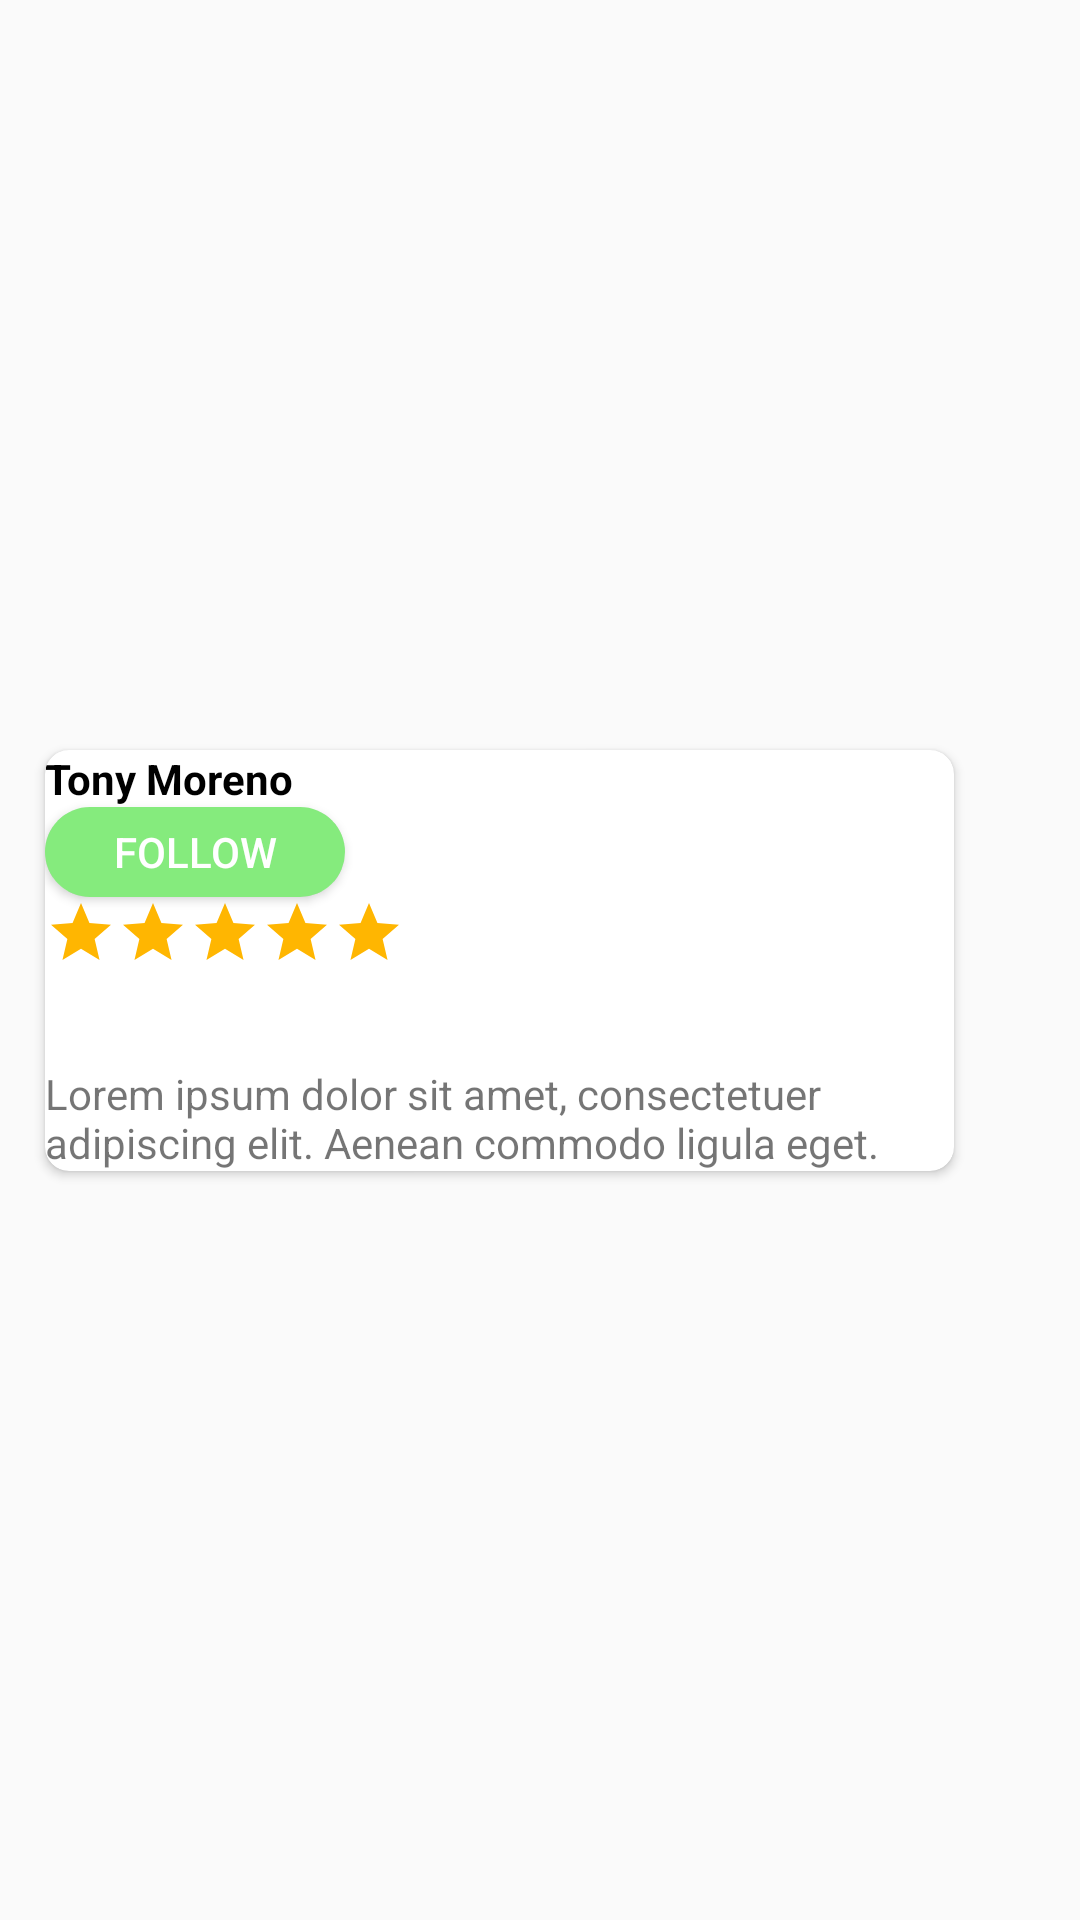

Android layout source for this screen:
<!-- AndroidManifest.xml: application theme Theme.Bonus -->
<!-- res/layout/custum.xml -->
<?xml version="1.0" encoding="utf-8"?>
<androidx.constraintlayout.widget.ConstraintLayout xmlns:android="http://schemas.android.com/apk/res/android"
    android:layout_width="wrap_content"
    xmlns:app="http://schemas.android.com/apk/res-auto"
    xmlns:tools="http://schemas.android.com/tools"
    android:layout_height="wrap_content">

    <androidx.cardview.widget.CardView
        android:layout_width="wrap_content"
        android:layout_height="wrap_content"
        android:orientation="vertical"
        app:cardCornerRadius="8dp"
        app:layout_constraintBottom_toBottomOf="parent"
        app:layout_constraintStart_toStartOf="parent"
        app:layout_constraintTop_toTopOf="parent"
        android:layout_margin="15dp">

        <androidx.constraintlayout.widget.ConstraintLayout
            android:layout_width="wrap_content"
            android:layout_height="wrap_content">

            <LinearLayout
                android:layout_width="wrap_content"
                android:layout_height="wrap_content"
                android:orientation="vertical"
                app:layout_constraintBottom_toBottomOf="parent"
                app:layout_constraintStart_toStartOf="parent"
                app:layout_constraintTop_toTopOf="parent">
                <LinearLayout
                    android:layout_width="wrap_content"
                    android:layout_height="wrap_content"
                    android:orientation="horizontal">
                    <ImageView
                        android:id="@+id/imageView3"
                        android:layout_width="wrap_content"
                        android:layout_height="100dp"
                        tools:srcCompat="@drawable/rectangle_6_5" />

                    <LinearLayout
                        android:layout_width="wrap_content"
                        android:layout_height="wrap_content"
                        android:orientation="vertical">

                        <TextView
                            android:id="@+id/textView2"
                            android:layout_width="176dp"
                            android:layout_height="match_parent"
                            android:text="@string/tony_moreno"
                            android:textColor="@color/black"
                            android:textStyle="bold" />

                        <androidx.cardview.widget.CardView
                            android:layout_width="wrap_content"
                            android:layout_height="wrap_content"
                            app:cardCornerRadius="20dp">
                            <Button
                                android:id="@+id/button3"
                                android:layout_width="100dp"
                                android:layout_height="30dp"
                                android:background="#85EB7D"
                                android:backgroundTint="#85EB7D"
                                android:text="@string/follow"
                                android:textColor="@color/white"
                                app:layout_constraintEnd_toStartOf="@+id/button2"
                                tools:ignore="TouchTargetSizeCheck" />
                        </androidx.cardview.widget.CardView>


                        <LinearLayout
                            android:layout_width="wrap_content"
                            android:layout_height="wrap_content"
                            android:orientation="horizontal"
                            app:layout_constraintBottom_toTopOf="@+id/textView3"
                            app:layout_constraintStart_toEndOf="@+id/cardView"
                            app:layout_constraintTop_toBottomOf="@+id/textView2">

                            <ImageView
                                android:id="@+id/imageView4"
                                android:layout_width="wrap_content"
                                android:layout_height="wrap_content"
                                app:srcCompat="@drawable/star01" />

                            <ImageView
                                android:id="@+id/imageView5"
                                android:layout_width="wrap_content"
                                android:layout_height="wrap_content"
                                app:srcCompat="@drawable/star01" />

                            <ImageView
                                android:id="@+id/imageView6"
                                android:layout_width="wrap_content"
                                android:layout_height="wrap_content"
                                app:srcCompat="@drawable/star01" />

                            <ImageView
                                android:id="@+id/imageView7"
                                android:layout_width="wrap_content"
                                android:layout_height="wrap_content"
                                app:srcCompat="@drawable/star01" />

                            <ImageView
                                android:id="@+id/imageView8"
                                android:layout_width="wrap_content"
                                android:layout_height="wrap_content"
                                app:srcCompat="@drawable/star01" />

                        </LinearLayout>
                    </LinearLayout>
                </LinearLayout>

                <TextView
                    android:id="@+id/textView3"
                    android:layout_width="303dp"
                    android:layout_marginTop="5dp"
                    android:layout_height="wrap_content"
                    android:text="@string/lorem_ipsum_dolor_sit_amet_consectetuer_adipiscing_elit_aenean_commodo_ligula_eget" />

            </LinearLayout>

        </androidx.constraintlayout.widget.ConstraintLayout>

    </androidx.cardview.widget.CardView>




</androidx.constraintlayout.widget.ConstraintLayout>
<!-- resources referenced by this layout -->
<resources>
  <!-- drawable rectangle_6_5: png bitmap (drawable, 31853 bytes) -->
  <!-- drawable star01 (drawable) -->
  <vector android:height="24dp" android:tint="#FFB601"
      android:viewportHeight="24" android:viewportWidth="24"
      android:width="24dp" xmlns:android="http://schemas.android.com/apk/res/android">
      <path android:fillColor="@android:color/white" android:pathData="M12,17.27L18.18,21l-1.64,-7.03L22,9.24l-7.19,-0.61L12,2 9.19,8.63 2,9.24l5.46,4.73L5.82,21z"/>
  </vector>
  <string name="follow">Follow</string>
  <string name="lorem_ipsum_dolor_sit_amet_consectetuer_adipiscing_elit_aenean_commodo_ligula_eget">Lorem ipsum dolor sit amet, consectetuer adipiscing elit. Aenean commodo ligula eget.</string>
  <string name="tony_moreno">Tony Moreno</string>
  <style name="Theme.Bonus" parent="Theme.AppCompat.DayNight.DarkActionBar">
          
          <item name="colorPrimary">@color/purple_500</item>
          <item name="colorPrimaryVariant">@color/purple_700</item>
          <item name="colorOnPrimary">@color/white</item>
          
          <item name="colorSecondary">@color/teal_200</item>
          <item name="colorSecondaryVariant">@color/teal_700</item>
          <item name="colorOnSecondary">@color/black</item>
          
          <item name="android:statusBarColor" tools:targetApi="l">?attr/colorPrimaryVariant</item>
          
      </style>
  <!-- not gathered from this repository: default colours our renderer supplied (Android Studio template values) -->
  <color name="purple_500">#FF6200EE</color>
  <color name="purple_700">#FF3700B3</color>
  <color name="teal_200">#FF03DAC5</color>
  <color name="teal_700">#FF018786</color>
  <color name="black">#FF000000</color>
  <color name="white">#FFFFFFFF</color>
</resources>
